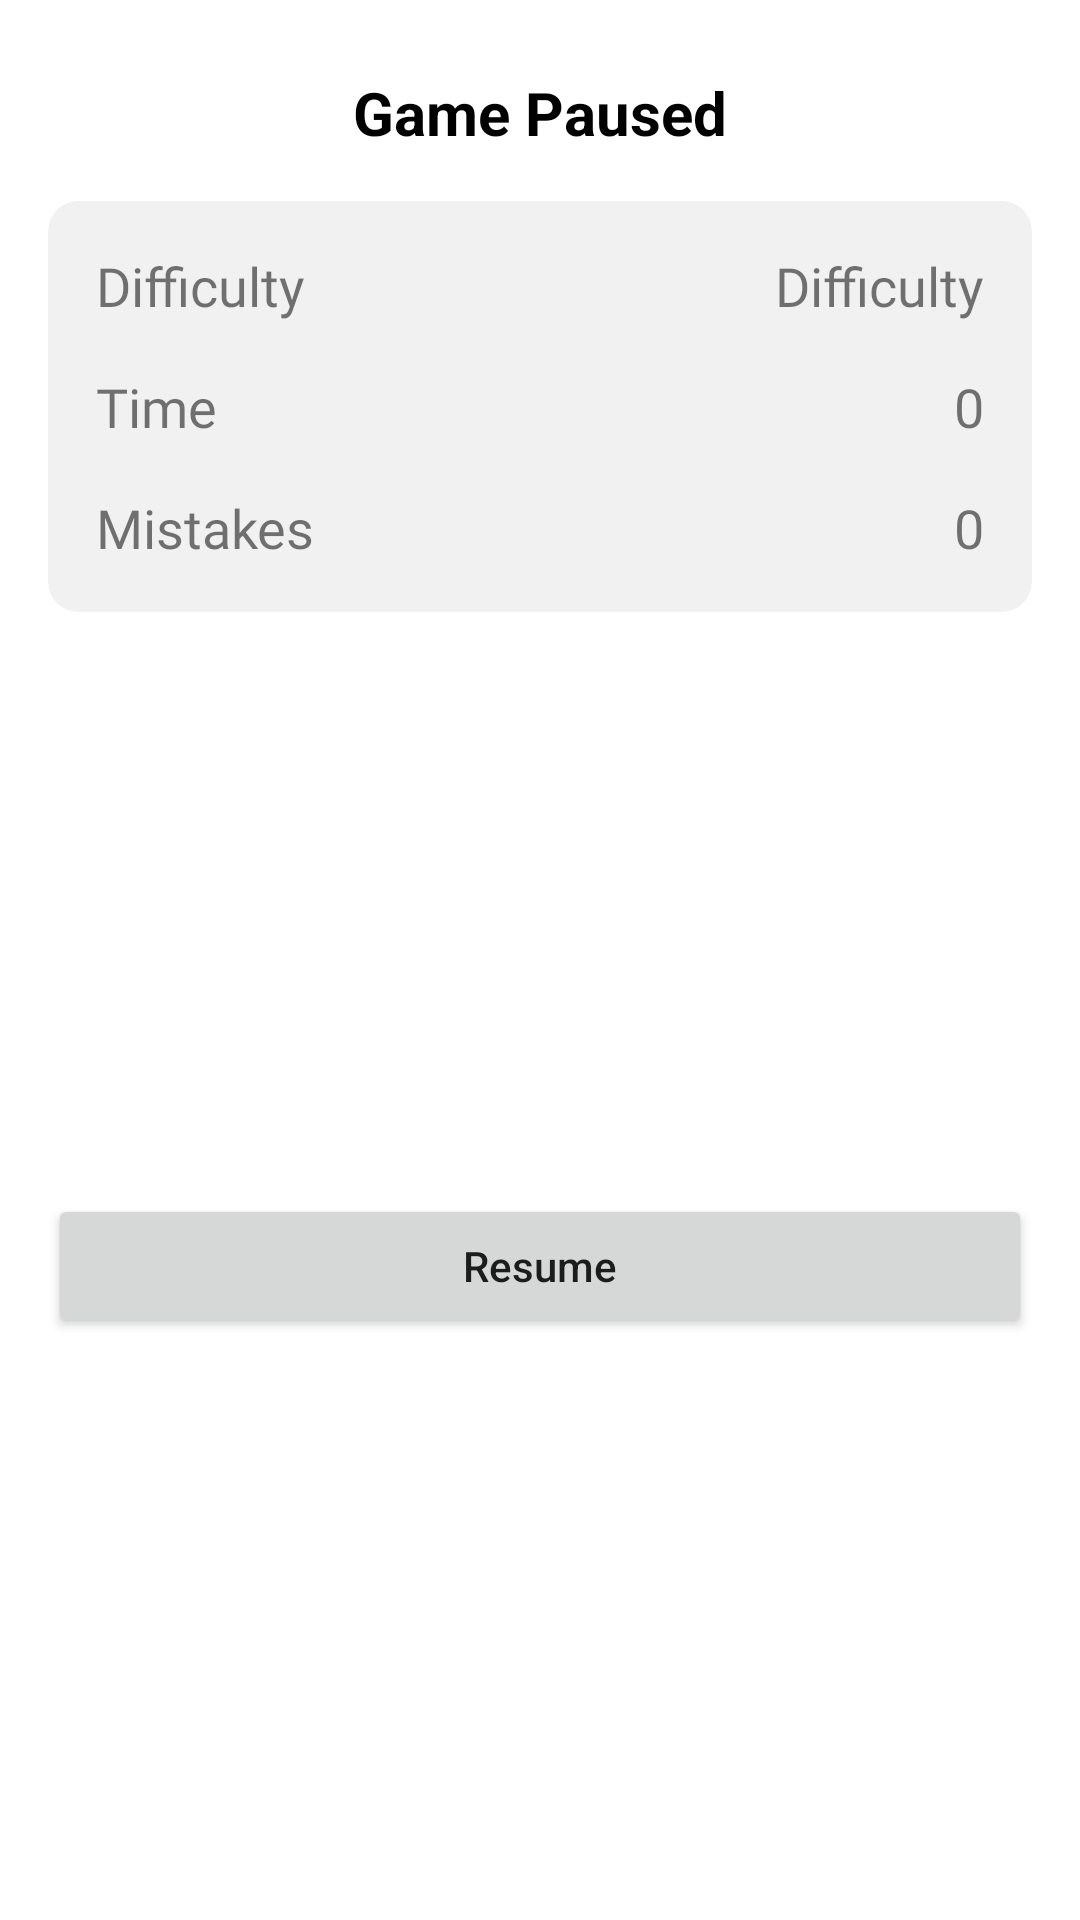

Produce the Android XML layout that renders to this screen, including the resource entries it uses.
<!-- AndroidManifest.xml: application theme Theme.SudokuGame -->
<!-- res/layout/dialog_pause.xml -->
<?xml version="1.0" encoding="utf-8"?>

<androidx.constraintlayout.widget.ConstraintLayout xmlns:android="http://schemas.android.com/apk/res/android"
    xmlns:app="http://schemas.android.com/apk/res-auto"
    android:layout_width="match_parent"
    android:layout_height="wrap_content">

    <TextView
        android:id="@+id/textView5"
        android:layout_width="wrap_content"
        android:layout_height="wrap_content"
        android:layout_marginTop="24dp"
        android:text="@string/game_paused"
        android:textColor="@color/heading_text"
        android:textSize="20sp"
        android:textStyle="bold"
        app:layout_constraintEnd_toEndOf="parent"
        app:layout_constraintStart_toStartOf="parent"
        app:layout_constraintTop_toTopOf="parent" />

    <Button
        android:id="@+id/resumeGame"
        android:layout_width="0dp"
        android:layout_height="wrap_content"
        android:layout_marginTop="16dp"
        android:layout_marginBottom="16dp"
        android:text="@string/resume"
        android:textAllCaps="false"
        app:layout_constraintBottom_toBottomOf="parent"
        app:layout_constraintEnd_toEndOf="@+id/cardView9"
        app:layout_constraintStart_toStartOf="@+id/cardView9"
        app:layout_constraintTop_toBottomOf="@+id/cardView9"
        app:shapeAppearanceOverlay="@style/ShapeAppearanceOverlay.MyApp.Button.Rounded" />

    <androidx.cardview.widget.CardView
        android:id="@+id/cardView9"
        android:layout_width="match_parent"
        android:layout_height="wrap_content"
        android:layout_marginHorizontal="16dp"
        android:layout_marginTop="16dp"
        app:cardCornerRadius="10dp"
        android:elevation="0dp"
        app:cardElevation="0dp"
        app:cardBackgroundColor="@color/dialog_card_view"
        app:layout_constraintEnd_toEndOf="parent"
        app:layout_constraintStart_toStartOf="parent"
        app:layout_constraintTop_toBottomOf="@+id/textView5">

        <LinearLayout
            android:id="@+id/linearLayout3"
            android:layout_width="match_parent"
            android:layout_height="wrap_content"
            android:orientation="vertical">

            <LinearLayout
                android:layout_width="match_parent"
                android:layout_height="match_parent"
                android:layout_marginHorizontal="16dp"
                android:layout_marginTop="16dp"
                android:layout_marginBottom="8dp"
                android:orientation="horizontal">

                <TextView
                    android:layout_width="0dp"
                    android:layout_height="wrap_content"
                    android:layout_weight="1"
                    android:fontFamily="@font/manjorant_regular"
                    android:text="@string/difficulty"
                    android:textSize="18sp" />

                <TextView
                    android:id="@+id/pauseDifficultyTextView"
                    android:layout_width="wrap_content"
                    android:layout_height="wrap_content"
                    android:fontFamily="@font/manjorant_regular"
                    android:text="@string/difficulty"
                    android:textSize="18sp" />
            </LinearLayout>

            <LinearLayout
                android:layout_width="match_parent"
                android:layout_height="match_parent"
                android:layout_marginHorizontal="16dp"
                android:layout_marginVertical="8dp"
                android:orientation="horizontal">

                <TextView
                    android:layout_width="0dp"
                    android:layout_height="wrap_content"
                    android:layout_weight="1"
                    android:text="@string/time"
                    android:fontFamily="@font/manjorant_regular"
                    android:textSize="18sp" />

                <TextView
                    android:id="@+id/pauseTimeTextView"
                    android:layout_width="wrap_content"
                    android:layout_height="wrap_content"
                    android:text="@string/_0"
                    android:fontFamily="@font/manjorant_regular"
                    android:textSize="18sp" />
            </LinearLayout>

            <LinearLayout
                android:layout_width="match_parent"
                android:layout_height="match_parent"
                android:layout_marginHorizontal="16dp"
                android:layout_marginTop="8dp"
                android:layout_marginBottom="16dp"
                android:orientation="horizontal">

                <TextView
                    android:layout_width="0dp"
                    android:layout_height="wrap_content"
                    android:layout_weight="1"
                    android:text="@string/mistakes"
                    android:fontFamily="@font/manjorant_regular"
                    android:textSize="18sp" />

                <TextView
                    android:id="@+id/pauseMistakesTextView"
                    android:layout_width="wrap_content"
                    android:layout_height="wrap_content"
                    android:text="@string/_0"
                    android:fontFamily="@font/manjorant_regular"
                    android:textSize="18sp" />
            </LinearLayout>


        </LinearLayout>
    </androidx.cardview.widget.CardView>

</androidx.constraintlayout.widget.ConstraintLayout>
<!-- resources referenced by this layout -->
<resources>
  <color name="dialog_card_view">#F1F1F1</color>
  <color name="heading_text">#000000</color>
  <string name="_0">0</string>
  <string name="difficulty">Difficulty</string>
  <string name="game_paused">Game Paused</string>
  <string name="mistakes">Mistakes</string>
  <string name="resume">Resume</string>
  <string name="time">Time</string>
  <style name="ShapeAppearanceOverlay.MyApp.Button.Rounded" parent="">
          <item name="cornerFamily">rounded</item>
          <item name="cornerSize">10dp</item>
      </style>
  <style name="Theme.SudokuGame" parent="Theme.MaterialComponents.DayNight.NoActionBar">
          
          <item name="colorPrimary">@color/blue</item>
          <item name="colorPrimaryVariant">@color/purple_700</item>
          <item name="colorOnPrimary">@color/white</item>
          
          <item name="colorSecondary">@color/teal_200</item>
          <item name="colorSecondaryVariant">@color/teal_700</item>
          <item name="colorOnSecondary">@color/black</item>
          
          <item name="colorPrimaryDark">@color/light_gray</item>
          
      </style>
  <color name="blue">#4169E1</color>
  <color name="purple_700">#FF3700B3</color>
  <color name="white">#FFFFFFFF</color>
  <color name="teal_200">#4169E1</color>
  <color name="teal_700">#FF018786</color>
  <color name="black">#FF000000</color>
  <color name="light_gray" tools:ignore="MissingDefaultResource">#F1F1F1</color>
</resources>
